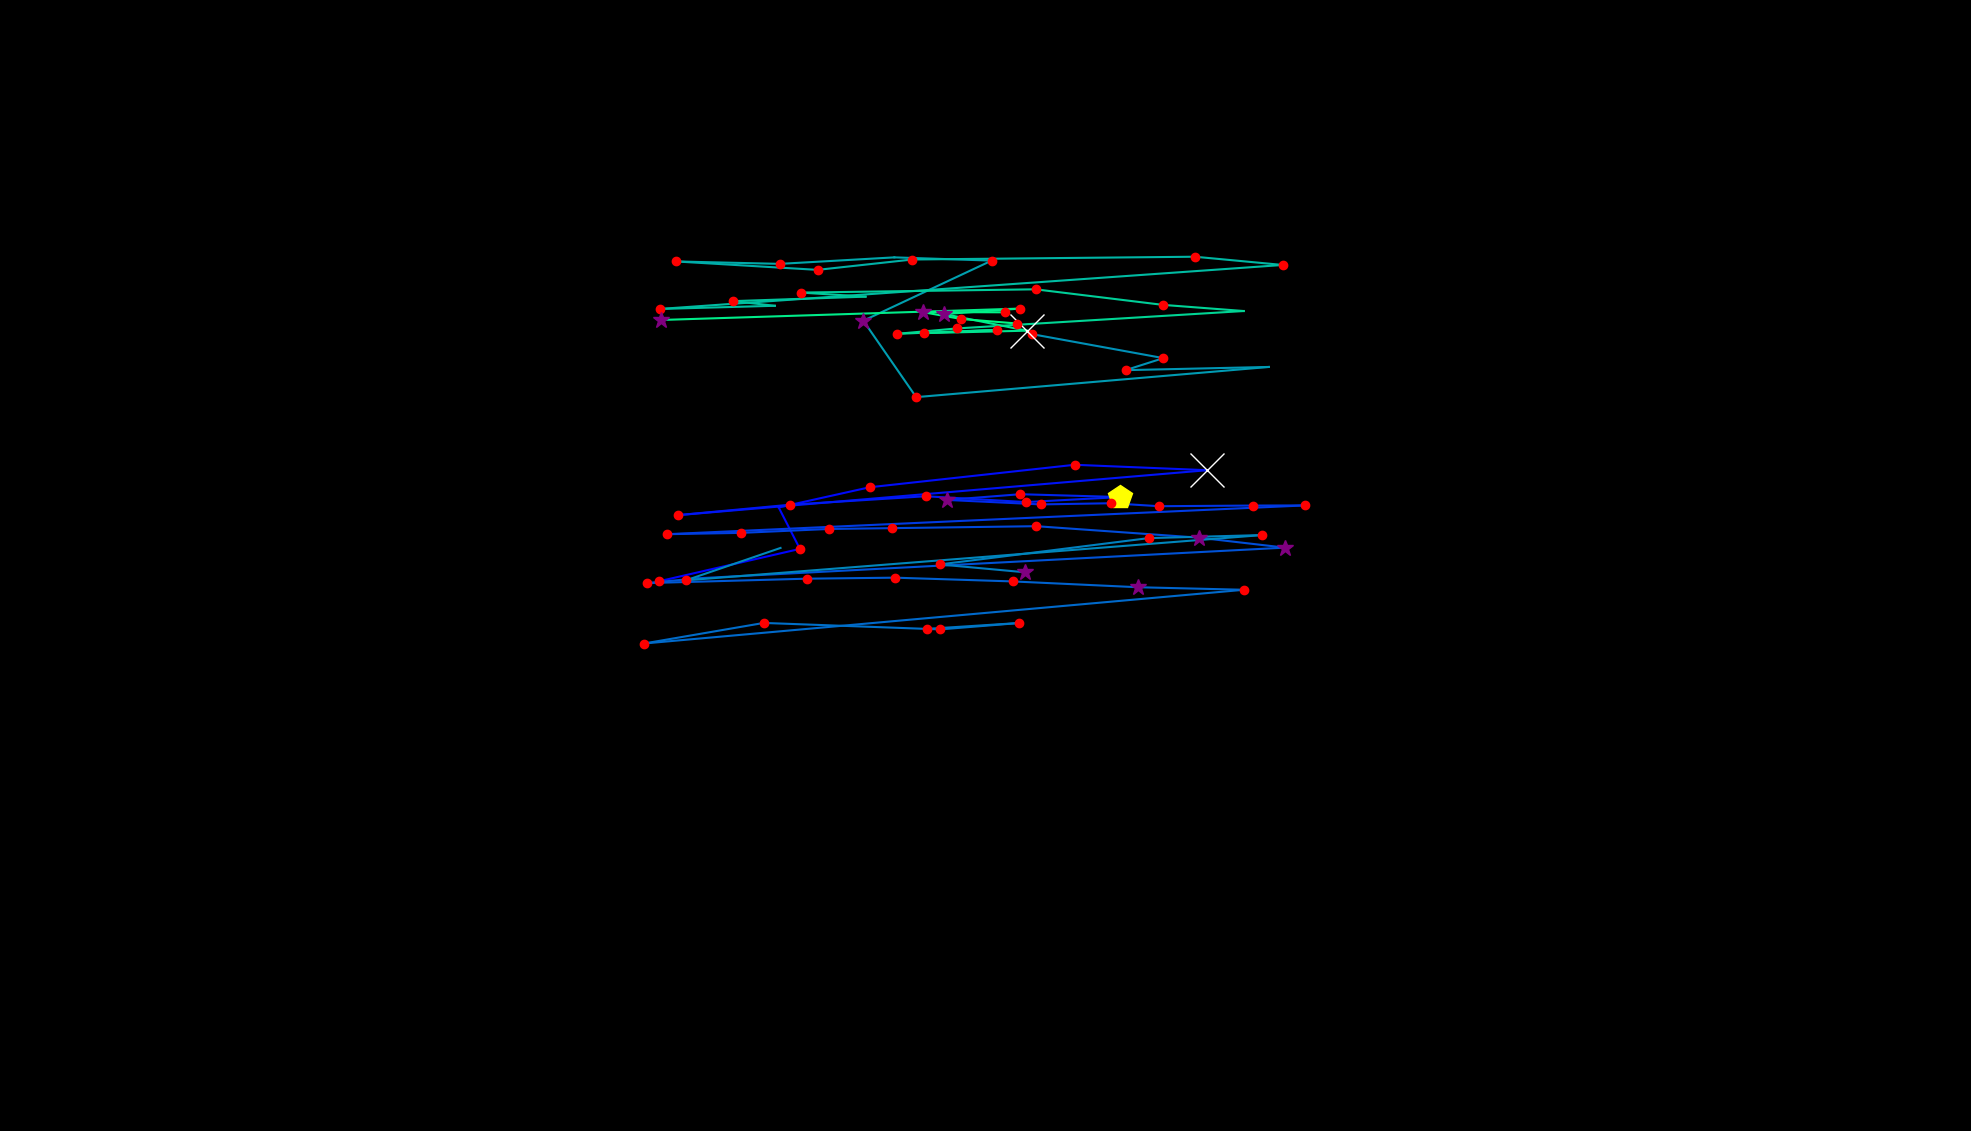

The table this chart was drawn from, first rows:
, fixation_id, timestamp, avg_gaze_x, avg_gaze_y, duration
0, 276.0, 74901, 1032, 713.6, 36.15
1, 279.0, 75503, 855.7, 713.9, 156.6
2, 280.0, 75732, 1039, 756, 120.5
3, 281.0, 75889, 1011, 809.8, 96.4
4, 282.0, 76094, 1129, 836, 120.5
5, 283.0, 76720, 1396, 865.2, 216.9
6, 284.0, 77021, 1568, 858.2, 578.4
7, 285.0, 77672, 880.1, 799.8, 228.9
8, 286.0, 77937, 1026, 813.3, 216.9
9, 287.0, 78359, 1202, 824.4, 180.7
10, 288.0, 78564, 1332, 816.8, 241
11, 289.0, 78841, 1455, 823.3, 469.9
12, 290.0, 79335, 1325, 827, 216.9
13, 291.0, 79588, 1230, 819.6, 349.4
14, 292.0, 79998, 1352, 813.8, 168.7
15, 293.0, 80191, 1443, 815.3, 132.5
16, 294.0, 80359, 1506, 811.4, 132.5
17, 295.0, 80528, 1627, 812.3, 132.5
18, 296.0, 80721, 1694, 812.4, 120.5
19, 297.0, 80950, 866.2, 775.1, 180.7
20, 298.0, 81154, 962.7, 776.8, 132.5
21, 299.0, 81347, 1077, 781.9, 156.6
22, 300.0, 81540, 1159, 782.9, 120.5
23, 301.0, 81709, 1346, 785.5, 144.6
24, 302.0, 81974, 1557, 770.5, 253
25, 303.0, 82251, 1669, 757.6, 289.2
26, 304.0, 82600, 906.7, 717.8, 96.4
27, 305.0, 82721, 840.4, 711.6, 120.5
28, 306.0, 83131, 1047, 717.3, 241
29, 307.0, 83396, 1163, 718.6, 156.6
30, 308.0, 83589, 1315, 713.7, 216.9
31, 309.0, 83902, 1478, 706.2, 361.5
32, 310.0, 84299, 1616, 702.9, 241
33, 311.0, 84745, 836.3, 633.1, 180.7
34, 312.0, 84962, 991.9, 659.8, 192.8
35, 313.0, 85203, 1221, 651.4, 192.8
36, 314.0, 85420, 1323, 659.7, 132.5
37, 315.0, 85601, 1203, 652.1, 180.7
38, 317.0, 86059, 1331, 725.6, 289.2
39, 318.0, 86372, 1220, 735.8, 120.5
40, 319.0, 86673, 1492, 770, 120.5
41, 320.0, 86818, 1639, 773.9, 216.9
42, 321.0, 87131, 891, 715.2, 120.5
43, 322.0, 87432, 1014, 757.2, 24.1
44, 324.0, 87818, 1340, 1035, 228.9
45, 325.0, 88119, 1511, 1004, 192.8
46, 326.0, 88384, 1462, 988.1, 156.6
47, 327.0, 88577, 1648, 992.3, 108.4
48, 328.0, 88722, 1190, 953.1, 216.9
49, 329.0, 88963, 1121, 1052, 301.2
50, 330.0, 89288, 1288, 1130, 192.8
51, 331.0, 89505, 1162, 1135, 108.4
52, 332.0, 89637, 1013, 1126, 132.5
53, 333.0, 89794, 877.8, 1129, 204.8
54, 334.0, 90119, 1062, 1118, 156.6
55, 335.0, 90324, 1185, 1132, 132.5
56, 336.0, 90481, 1552, 1135, 180.7
57, 337.0, 90698, 1666, 1125, 168.7
58, 338.0, 90963, 857, 1068, 180.7
59, 339.0, 91228, 1006, 1072, 96.4
... 18 more rows
